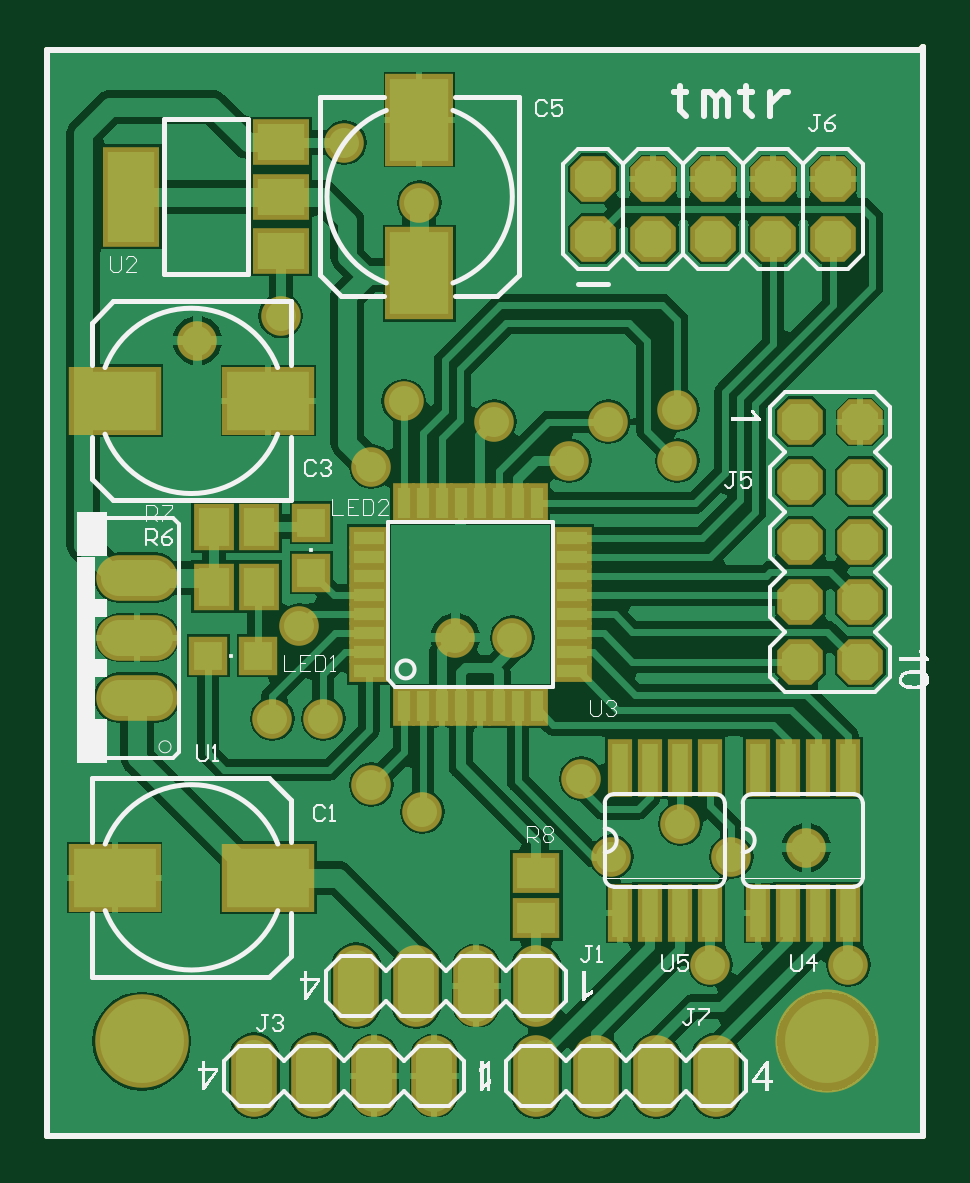
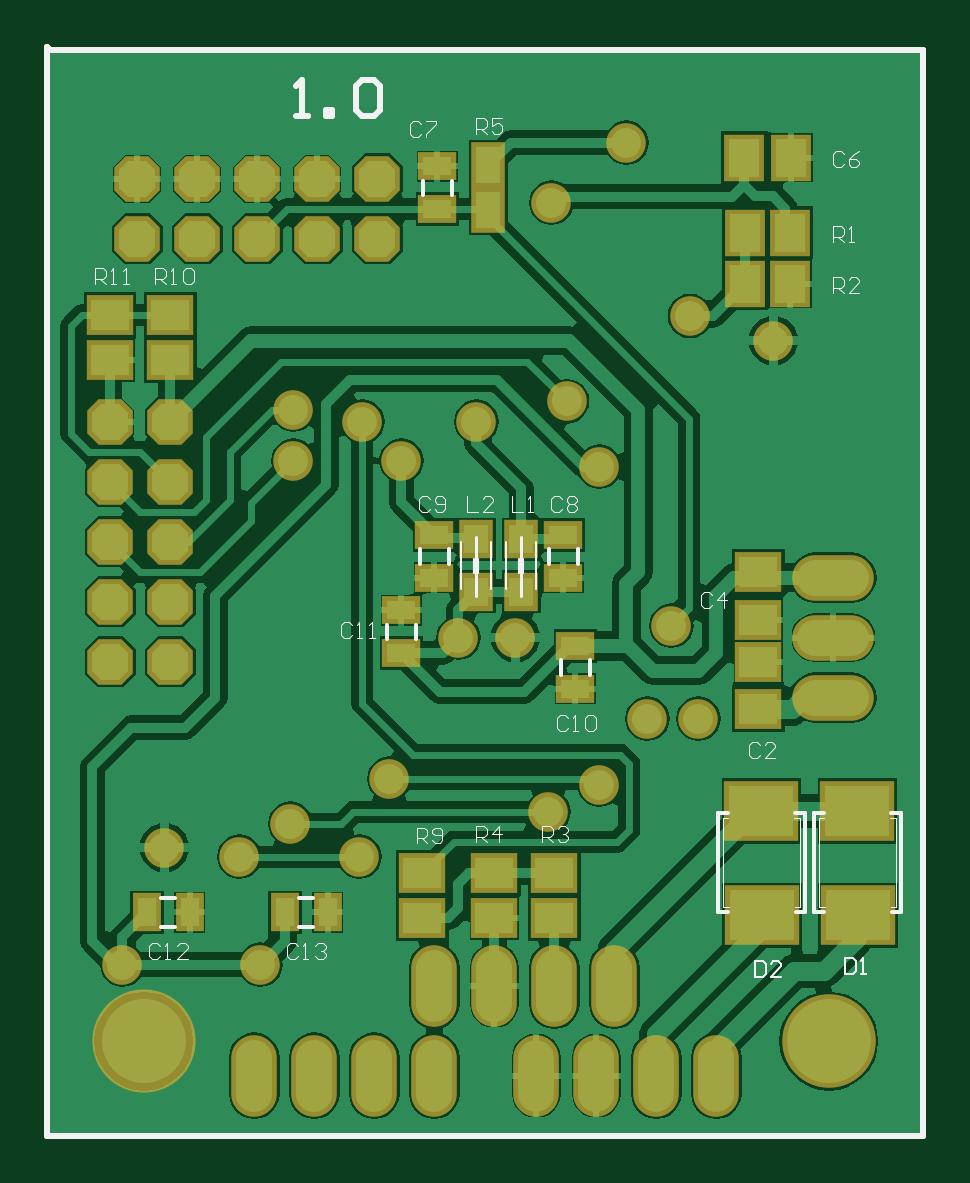
Circuit board: 8 layer files. Board 37.1 x 46.1 mm.
- drill: tmtr_board_rev1.DRL (846 bytes)
- bottom_copper: tmtr_board_rev1.GBL (42337 bytes)
- bottom_silk: tmtr_board_rev1.GBO (10757 bytes)
- bottom_mask: tmtr_board_rev1.GBS (5429 bytes)
- outline: tmtr_board_rev1.GM1 (3173 bytes)
- top_copper: tmtr_board_rev1.GTL (42792 bytes)
- top_silk: tmtr_board_rev1.GTO (23089 bytes)
- top_mask: tmtr_board_rev1.GTS (5767 bytes)

=== drill: tmtr_board_rev1.DRL (846 bytes, source withheld) ===
=== bottom_copper: tmtr_board_rev1.GBL (42337 bytes, source omitted) ===
=== bottom_silk: tmtr_board_rev1.GBO (10757 bytes, source omitted) ===
=== bottom_mask: tmtr_board_rev1.GBS ===
%FSLAX44Y44*%
%MOMM*%
G71*
G01*
G75*
G04 Layer_Color=16711935*
%ADD10R,0.5588X1.2700*%
%ADD11R,1.2700X0.5588*%
%ADD12R,2.5146X3.5052*%
%ADD13R,3.5052X2.5146*%
%ADD14R,1.3208X1.6002*%
%ADD15R,1.2192X1.2192*%
%ADD16R,0.6604X2.0320*%
%ADD17R,1.2192X1.2192*%
%ADD18R,2.0066X1.5240*%
%ADD19R,2.0066X3.8100*%
%ADD20R,1.6002X1.3208*%
%ADD21C,0.8128*%
%ADD22C,0.4064*%
%ADD23C,0.3048*%
%ADD24C,0.3050*%
%ADD25C,0.4060*%
%ADD26C,0.2540*%
G04:AMPARAMS|DCode=27|XSize=1.524mm|YSize=1.524mm|CornerRadius=0mm|HoleSize=0mm|Usage=FLASHONLY|Rotation=0.000|XOffset=0mm|YOffset=0mm|HoleType=Round|Shape=Octagon|*
%AMOCTAGOND27*
4,1,8,0.7620,-0.3810,0.7620,0.3810,0.3810,0.7620,-0.3810,0.7620,-0.7620,0.3810,-0.7620,-0.3810,-0.3810,-0.7620,0.3810,-0.7620,0.7620,-0.3810,0.0*
%
%ADD27OCTAGOND27*%

%ADD28O,3.0480X1.5240*%
%ADD29O,1.5240X3.0480*%
G04:AMPARAMS|DCode=30|XSize=1.524mm|YSize=1.524mm|CornerRadius=0mm|HoleSize=0mm|Usage=FLASHONLY|Rotation=270.000|XOffset=0mm|YOffset=0mm|HoleType=Round|Shape=Octagon|*
%AMOCTAGOND30*
4,1,8,-0.3810,-0.7620,0.3810,-0.7620,0.7620,-0.3810,0.7620,0.3810,0.3810,0.7620,-0.3810,0.7620,-0.7620,0.3810,-0.7620,-0.3810,-0.3810,-0.7620,0.0*
%
%ADD30OCTAGOND30*%

%ADD31C,3.5560*%
%ADD32C,1.2700*%
%ADD33R,0.8128X1.2192*%
%ADD34R,1.2192X0.8128*%
%ADD35R,1.0160X1.5240*%
%ADD36R,1.0160X1.2192*%
%ADD37R,2.7432X2.1590*%
%ADD38C,0.6096*%
%ADD39C,0.1524*%
%ADD40C,0.2032*%
%ADD41C,0.0000*%
%ADD42C,0.0508*%
%ADD43C,0.0518*%
%ADD44C,0.0648*%
%ADD45R,0.2032X0.2016*%
%ADD46R,1.2700X1.9050*%
%ADD47R,0.7620X1.7780*%
%ADD48R,1.2700X0.7620*%
%ADD49R,0.2016X0.2032*%
%ADD50R,0.9652X1.6764*%
%ADD51R,1.6764X0.9652*%
%ADD52R,2.9210X3.9116*%
%ADD53R,3.9116X2.9210*%
%ADD54R,1.7272X2.0066*%
%ADD55R,1.6256X1.6256*%
%ADD56R,1.0668X2.4384*%
%ADD57R,1.6256X1.6256*%
%ADD58R,2.4130X1.9304*%
%ADD59R,2.4130X4.2164*%
%ADD60R,2.0066X1.7272*%
G04:AMPARAMS|DCode=61|XSize=1.9304mm|YSize=1.9304mm|CornerRadius=0mm|HoleSize=0mm|Usage=FLASHONLY|Rotation=0.000|XOffset=0mm|YOffset=0mm|HoleType=Round|Shape=Octagon|*
%AMOCTAGOND61*
4,1,8,0.9652,-0.4826,0.9652,0.4826,0.4826,0.9652,-0.4826,0.9652,-0.9652,0.4826,-0.9652,-0.4826,-0.4826,-0.9652,0.4826,-0.9652,0.9652,-0.4826,0.0*
%
%ADD61OCTAGOND61*%

%ADD62O,3.4544X1.9304*%
%ADD63O,1.9304X3.4544*%
G04:AMPARAMS|DCode=64|XSize=1.9304mm|YSize=1.9304mm|CornerRadius=0mm|HoleSize=0mm|Usage=FLASHONLY|Rotation=270.000|XOffset=0mm|YOffset=0mm|HoleType=Round|Shape=Octagon|*
%AMOCTAGOND64*
4,1,8,-0.4826,-0.9652,0.4826,-0.9652,0.9652,-0.4826,0.9652,0.4826,0.4826,0.9652,-0.4826,0.9652,-0.9652,0.4826,-0.9652,-0.4826,-0.4826,-0.9652,0.0*
%
%ADD64OCTAGOND64*%

%ADD65C,4.3688*%
%ADD66C,3.9624*%
%ADD67C,1.6764*%
%ADD68R,1.2192X1.6256*%
%ADD69R,1.6256X1.2192*%
%ADD70R,1.4224X1.9304*%
%ADD71R,1.4224X1.6256*%
%ADD72R,3.1496X2.5654*%
D26*
X0Y0D02*
X370840D01*
Y461010D01*
X369570Y459740D02*
X370840Y461010D01*
X0Y459740D02*
X369570D01*
X0Y0D02*
Y459740D01*
D54*
X75540Y382270D02*
D03*
X56388D02*
D03*
X75540Y360680D02*
D03*
X56388D02*
D03*
X55880Y414020D02*
D03*
X76040D02*
D03*
D60*
X212090Y92100D02*
D03*
Y111252D02*
D03*
X156210Y92100D02*
D03*
Y111252D02*
D03*
X181610Y111100D02*
D03*
Y91948D02*
D03*
X69850Y200660D02*
D03*
Y180500D02*
D03*
Y218440D02*
D03*
Y238600D02*
D03*
X344246Y347320D02*
D03*
Y328168D02*
D03*
X318770Y328320D02*
D03*
Y347472D02*
D03*
D61*
X231140Y379730D02*
D03*
Y405130D02*
D03*
X256540Y379730D02*
D03*
Y405130D02*
D03*
X281940Y379730D02*
D03*
Y405130D02*
D03*
X307340Y379730D02*
D03*
Y405130D02*
D03*
X332740Y379730D02*
D03*
Y405130D02*
D03*
D62*
X38100Y185420D02*
D03*
Y210820D02*
D03*
Y236220D02*
D03*
D63*
X163830Y25400D02*
D03*
X138430D02*
D03*
X113030D02*
D03*
X87630D02*
D03*
X283210D02*
D03*
X257810D02*
D03*
X232410D02*
D03*
X207010D02*
D03*
X130810Y63500D02*
D03*
X156210D02*
D03*
X181610D02*
D03*
X207010D02*
D03*
D64*
X344170Y200660D02*
D03*
Y226060D02*
D03*
Y251460D02*
D03*
Y276860D02*
D03*
Y302260D02*
D03*
X318770Y200660D02*
D03*
Y226060D02*
D03*
Y251460D02*
D03*
Y276860D02*
D03*
Y302260D02*
D03*
D65*
X330000Y40000D02*
D03*
D66*
X40000D02*
D03*
D67*
X63500Y336550D02*
D03*
X125730Y420370D02*
D03*
X280670Y72390D02*
D03*
X339090D02*
D03*
X321310Y121920D02*
D03*
X267970Y132080D02*
D03*
X226060Y151130D02*
D03*
X238760Y118110D02*
D03*
X289560D02*
D03*
X98810Y346960D02*
D03*
X157480Y394970D02*
D03*
X137160Y283210D02*
D03*
X150876Y310896D02*
D03*
X137160Y148590D02*
D03*
X158750Y137160D02*
D03*
X95250Y176530D02*
D03*
X116840D02*
D03*
X106680Y215900D02*
D03*
X266700Y307340D02*
D03*
Y285750D02*
D03*
X237490Y302260D02*
D03*
X220980Y285750D02*
D03*
X189230Y302260D02*
D03*
X172720Y210820D02*
D03*
X196850D02*
D03*
D68*
X270331Y94500D02*
D03*
X252187D02*
D03*
X328751D02*
D03*
X310607D02*
D03*
D69*
X220980Y222360D02*
D03*
Y204216D02*
D03*
X205740Y410320D02*
D03*
Y392176D02*
D03*
X152400Y236110D02*
D03*
Y254254D02*
D03*
X207010Y236110D02*
D03*
Y254254D02*
D03*
X147320Y189120D02*
D03*
Y207264D02*
D03*
D70*
X184150Y391920D02*
D03*
Y410972D02*
D03*
D71*
X170180Y230300D02*
D03*
Y252476D02*
D03*
X189230Y230300D02*
D03*
Y252476D02*
D03*
D72*
X68580Y137414D02*
D03*
X68326Y93218D02*
D03*
X27940Y137414D02*
D03*
X27686Y93218D02*
D03*
M02*

=== outline: tmtr_board_rev1.GM1 ===
%FSLAX44Y44*%
%MOMM*%
G71*
G01*
G75*
G04 Layer_Color=16711935*
%ADD10R,0.5588X1.2700*%
%ADD11R,1.2700X0.5588*%
%ADD12R,2.5146X3.5052*%
%ADD13R,3.5052X2.5146*%
%ADD14R,1.3208X1.6002*%
%ADD15R,1.2192X1.2192*%
%ADD16R,0.6604X2.0320*%
%ADD17R,1.2192X1.2192*%
%ADD18R,2.0066X1.5240*%
%ADD19R,2.0066X3.8100*%
%ADD20R,1.6002X1.3208*%
%ADD21C,0.8128*%
%ADD22C,0.4064*%
%ADD23C,0.3048*%
%ADD24C,0.3050*%
%ADD25C,0.4060*%
%ADD26C,0.2540*%
G04:AMPARAMS|DCode=27|XSize=1.524mm|YSize=1.524mm|CornerRadius=0mm|HoleSize=0mm|Usage=FLASHONLY|Rotation=0.000|XOffset=0mm|YOffset=0mm|HoleType=Round|Shape=Octagon|*
%AMOCTAGOND27*
4,1,8,0.7620,-0.3810,0.7620,0.3810,0.3810,0.7620,-0.3810,0.7620,-0.7620,0.3810,-0.7620,-0.3810,-0.3810,-0.7620,0.3810,-0.7620,0.7620,-0.3810,0.0*
%
%ADD27OCTAGOND27*%

%ADD28O,3.0480X1.5240*%
%ADD29O,1.5240X3.0480*%
G04:AMPARAMS|DCode=30|XSize=1.524mm|YSize=1.524mm|CornerRadius=0mm|HoleSize=0mm|Usage=FLASHONLY|Rotation=270.000|XOffset=0mm|YOffset=0mm|HoleType=Round|Shape=Octagon|*
%AMOCTAGOND30*
4,1,8,-0.3810,-0.7620,0.3810,-0.7620,0.7620,-0.3810,0.7620,0.3810,0.3810,0.7620,-0.3810,0.7620,-0.7620,0.3810,-0.7620,-0.3810,-0.3810,-0.7620,0.0*
%
%ADD30OCTAGOND30*%

%ADD31C,3.5560*%
%ADD32C,1.2700*%
%ADD33R,0.8128X1.2192*%
%ADD34R,1.2192X0.8128*%
%ADD35R,1.0160X1.5240*%
%ADD36R,1.0160X1.2192*%
%ADD37R,2.7432X2.1590*%
%ADD38C,0.6096*%
%ADD39C,0.1524*%
%ADD40C,0.2032*%
%ADD41C,0.0000*%
%ADD42C,0.0508*%
%ADD43C,0.0518*%
%ADD44C,0.0648*%
%ADD45R,0.2032X0.2016*%
%ADD46R,1.2700X1.9050*%
%ADD47R,0.7620X1.7780*%
%ADD48R,1.2700X0.7620*%
%ADD49R,0.2016X0.2032*%
%ADD50R,0.9652X1.6764*%
%ADD51R,1.6764X0.9652*%
%ADD52R,2.9210X3.9116*%
%ADD53R,3.9116X2.9210*%
%ADD54R,1.7272X2.0066*%
%ADD55R,1.6256X1.6256*%
%ADD56R,1.0668X2.4384*%
%ADD57R,1.6256X1.6256*%
%ADD58R,2.4130X1.9304*%
%ADD59R,2.4130X4.2164*%
%ADD60R,2.0066X1.7272*%
G04:AMPARAMS|DCode=61|XSize=1.9304mm|YSize=1.9304mm|CornerRadius=0mm|HoleSize=0mm|Usage=FLASHONLY|Rotation=0.000|XOffset=0mm|YOffset=0mm|HoleType=Round|Shape=Octagon|*
%AMOCTAGOND61*
4,1,8,0.9652,-0.4826,0.9652,0.4826,0.4826,0.9652,-0.4826,0.9652,-0.9652,0.4826,-0.9652,-0.4826,-0.4826,-0.9652,0.4826,-0.9652,0.9652,-0.4826,0.0*
%
%ADD61OCTAGOND61*%

%ADD62O,3.4544X1.9304*%
%ADD63O,1.9304X3.4544*%
G04:AMPARAMS|DCode=64|XSize=1.9304mm|YSize=1.9304mm|CornerRadius=0mm|HoleSize=0mm|Usage=FLASHONLY|Rotation=270.000|XOffset=0mm|YOffset=0mm|HoleType=Round|Shape=Octagon|*
%AMOCTAGOND64*
4,1,8,-0.4826,-0.9652,0.4826,-0.9652,0.9652,-0.4826,0.9652,0.4826,0.4826,0.9652,-0.4826,0.9652,-0.9652,0.4826,-0.9652,-0.4826,-0.4826,-0.9652,0.0*
%
%ADD64OCTAGOND64*%

%ADD65C,4.3688*%
%ADD66C,3.9624*%
%ADD67C,1.6764*%
%ADD68R,1.2192X1.6256*%
%ADD69R,1.6256X1.2192*%
%ADD70R,1.4224X1.9304*%
%ADD71R,1.4224X1.6256*%
%ADD72R,3.1496X2.5654*%
%ADD73C,0.1270*%
%ADD74C,0.0762*%
%ADD75R,0.3024X0.7056*%
D26*
X0Y0D02*
X370840D01*
Y461010D01*
X369570Y459740D02*
X370840Y461010D01*
X0Y459740D02*
X369570D01*
X0Y0D02*
Y459740D01*
Y0D02*
X370840D01*
Y461010D01*
X369570Y459740D02*
X370840Y461010D01*
X0Y459740D02*
X369570D01*
X0Y0D02*
Y459740D01*
M02*

=== top_copper: tmtr_board_rev1.GTL (42792 bytes, source omitted) ===
=== top_silk: tmtr_board_rev1.GTO (23089 bytes, source omitted) ===
=== top_mask: tmtr_board_rev1.GTS ===
%FSLAX44Y44*%
%MOMM*%
G71*
G01*
G75*
G04 Layer_Color=8388736*
%ADD10R,0.5588X1.2700*%
%ADD11R,1.2700X0.5588*%
%ADD12R,2.5146X3.5052*%
%ADD13R,3.5052X2.5146*%
%ADD14R,1.3208X1.6002*%
%ADD15R,1.2192X1.2192*%
%ADD16R,0.6604X2.0320*%
%ADD17R,1.2192X1.2192*%
%ADD18R,2.0066X1.5240*%
%ADD19R,2.0066X3.8100*%
%ADD20R,1.6002X1.3208*%
%ADD21C,0.8128*%
%ADD22C,0.4064*%
%ADD23C,0.3048*%
%ADD24C,0.3050*%
%ADD25C,0.4060*%
%ADD26C,0.2540*%
G04:AMPARAMS|DCode=27|XSize=1.524mm|YSize=1.524mm|CornerRadius=0mm|HoleSize=0mm|Usage=FLASHONLY|Rotation=0.000|XOffset=0mm|YOffset=0mm|HoleType=Round|Shape=Octagon|*
%AMOCTAGOND27*
4,1,8,0.7620,-0.3810,0.7620,0.3810,0.3810,0.7620,-0.3810,0.7620,-0.7620,0.3810,-0.7620,-0.3810,-0.3810,-0.7620,0.3810,-0.7620,0.7620,-0.3810,0.0*
%
%ADD27OCTAGOND27*%

%ADD28O,3.0480X1.5240*%
%ADD29O,1.5240X3.0480*%
G04:AMPARAMS|DCode=30|XSize=1.524mm|YSize=1.524mm|CornerRadius=0mm|HoleSize=0mm|Usage=FLASHONLY|Rotation=270.000|XOffset=0mm|YOffset=0mm|HoleType=Round|Shape=Octagon|*
%AMOCTAGOND30*
4,1,8,-0.3810,-0.7620,0.3810,-0.7620,0.7620,-0.3810,0.7620,0.3810,0.3810,0.7620,-0.3810,0.7620,-0.7620,0.3810,-0.7620,-0.3810,-0.3810,-0.7620,0.0*
%
%ADD30OCTAGOND30*%

%ADD31C,3.5560*%
%ADD32C,1.2700*%
%ADD33R,0.8128X1.2192*%
%ADD34R,1.2192X0.8128*%
%ADD35R,1.0160X1.5240*%
%ADD36R,1.0160X1.2192*%
%ADD37R,2.7432X2.1590*%
%ADD38C,0.6096*%
%ADD39C,0.1524*%
%ADD40C,0.2032*%
%ADD41C,0.0000*%
%ADD42C,0.0508*%
%ADD43C,0.0518*%
%ADD44C,0.0648*%
%ADD45R,0.2032X0.2016*%
%ADD46R,1.2700X1.9050*%
%ADD47R,0.7620X1.7780*%
%ADD48R,1.2700X0.7620*%
%ADD49R,0.2016X0.2032*%
%ADD50R,0.9652X1.6764*%
%ADD51R,1.6764X0.9652*%
%ADD52R,2.9210X3.9116*%
%ADD53R,3.9116X2.9210*%
%ADD54R,1.7272X2.0066*%
%ADD55R,1.6256X1.6256*%
%ADD56R,1.0668X2.4384*%
%ADD57R,1.6256X1.6256*%
%ADD58R,2.4130X1.9304*%
%ADD59R,2.4130X4.2164*%
%ADD60R,2.0066X1.7272*%
G04:AMPARAMS|DCode=61|XSize=1.9304mm|YSize=1.9304mm|CornerRadius=0mm|HoleSize=0mm|Usage=FLASHONLY|Rotation=0.000|XOffset=0mm|YOffset=0mm|HoleType=Round|Shape=Octagon|*
%AMOCTAGOND61*
4,1,8,0.9652,-0.4826,0.9652,0.4826,0.4826,0.9652,-0.4826,0.9652,-0.9652,0.4826,-0.9652,-0.4826,-0.4826,-0.9652,0.4826,-0.9652,0.9652,-0.4826,0.0*
%
%ADD61OCTAGOND61*%

%ADD62O,3.4544X1.9304*%
%ADD63O,1.9304X3.4544*%
G04:AMPARAMS|DCode=64|XSize=1.9304mm|YSize=1.9304mm|CornerRadius=0mm|HoleSize=0mm|Usage=FLASHONLY|Rotation=270.000|XOffset=0mm|YOffset=0mm|HoleType=Round|Shape=Octagon|*
%AMOCTAGOND64*
4,1,8,-0.4826,-0.9652,0.4826,-0.9652,0.9652,-0.4826,0.9652,0.4826,0.4826,0.9652,-0.4826,0.9652,-0.9652,0.4826,-0.9652,-0.4826,-0.4826,-0.9652,0.0*
%
%ADD64OCTAGOND64*%

%ADD65C,4.3688*%
%ADD66C,3.9624*%
%ADD67C,1.6764*%
D26*
X0Y0D02*
X370840D01*
Y461010D01*
X369570Y459740D02*
X370840Y461010D01*
X0Y459740D02*
X369570D01*
X0Y0D02*
Y459740D01*
D50*
X150876Y181864D02*
D03*
X159004D02*
D03*
X166878D02*
D03*
X175006D02*
D03*
X183070D02*
D03*
X191070D02*
D03*
X199070D02*
D03*
X207070D02*
D03*
Y267716D02*
D03*
X199070D02*
D03*
X191070D02*
D03*
X183070D02*
D03*
X175006D02*
D03*
X166878D02*
D03*
X159004D02*
D03*
X150876D02*
D03*
D51*
X221996Y196790D02*
D03*
Y204790D02*
D03*
Y212790D02*
D03*
Y220790D02*
D03*
Y228854D02*
D03*
Y236982D02*
D03*
Y244856D02*
D03*
Y252984D02*
D03*
X136144D02*
D03*
Y244856D02*
D03*
Y236982D02*
D03*
Y228854D02*
D03*
Y220790D02*
D03*
Y212790D02*
D03*
Y204790D02*
D03*
Y196790D02*
D03*
D52*
X157480Y430010D02*
D03*
Y364998D02*
D03*
D53*
X93460Y311150D02*
D03*
X28448D02*
D03*
X28460Y109220D02*
D03*
X93472D02*
D03*
D54*
X70510Y257810D02*
D03*
X89662D02*
D03*
X70510Y232410D02*
D03*
X89662D02*
D03*
D55*
X68072Y203200D02*
D03*
X89240D02*
D03*
D56*
X242281Y94246D02*
D03*
Y155714D02*
D03*
X254981Y94246D02*
D03*
X267681D02*
D03*
X254981Y155714D02*
D03*
X267681D02*
D03*
X280381Y94246D02*
D03*
Y155714D02*
D03*
X300701Y94246D02*
D03*
Y155714D02*
D03*
X313401Y94246D02*
D03*
X326101D02*
D03*
X313401Y155714D02*
D03*
X326101D02*
D03*
X338801Y94246D02*
D03*
Y155714D02*
D03*
D57*
X111760Y238252D02*
D03*
Y259420D02*
D03*
D58*
X98810Y374510D02*
D03*
Y397510D02*
D03*
Y420624D02*
D03*
D59*
X35560Y397510D02*
D03*
D60*
X207010Y111100D02*
D03*
Y91948D02*
D03*
D61*
X231140Y379730D02*
D03*
Y405130D02*
D03*
X256540Y379730D02*
D03*
Y405130D02*
D03*
X281940Y379730D02*
D03*
Y405130D02*
D03*
X307340Y379730D02*
D03*
Y405130D02*
D03*
X332740Y379730D02*
D03*
Y405130D02*
D03*
D62*
X38100Y185420D02*
D03*
Y210820D02*
D03*
Y236220D02*
D03*
D63*
X163830Y25400D02*
D03*
X138430D02*
D03*
X113030D02*
D03*
X87630D02*
D03*
X283210D02*
D03*
X257810D02*
D03*
X232410D02*
D03*
X207010D02*
D03*
X130810Y63500D02*
D03*
X156210D02*
D03*
X181610D02*
D03*
X207010D02*
D03*
D64*
X344170Y200660D02*
D03*
Y226060D02*
D03*
Y251460D02*
D03*
Y276860D02*
D03*
Y302260D02*
D03*
X318770Y200660D02*
D03*
Y226060D02*
D03*
Y251460D02*
D03*
Y276860D02*
D03*
Y302260D02*
D03*
D65*
X330000Y40000D02*
D03*
D66*
X40000D02*
D03*
D67*
X63500Y336550D02*
D03*
X125730Y420370D02*
D03*
X280670Y72390D02*
D03*
X339090D02*
D03*
X321310Y121920D02*
D03*
X267970Y132080D02*
D03*
X226060Y151130D02*
D03*
X238760Y118110D02*
D03*
X289560D02*
D03*
X98810Y346960D02*
D03*
X157480Y394970D02*
D03*
X137160Y283210D02*
D03*
X150876Y310896D02*
D03*
X137160Y148590D02*
D03*
X158750Y137160D02*
D03*
X95250Y176530D02*
D03*
X116840D02*
D03*
X106680Y215900D02*
D03*
X266700Y307340D02*
D03*
Y285750D02*
D03*
X237490Y302260D02*
D03*
X220980Y285750D02*
D03*
X189230Y302260D02*
D03*
X172720Y210820D02*
D03*
X196850D02*
D03*
M02*

